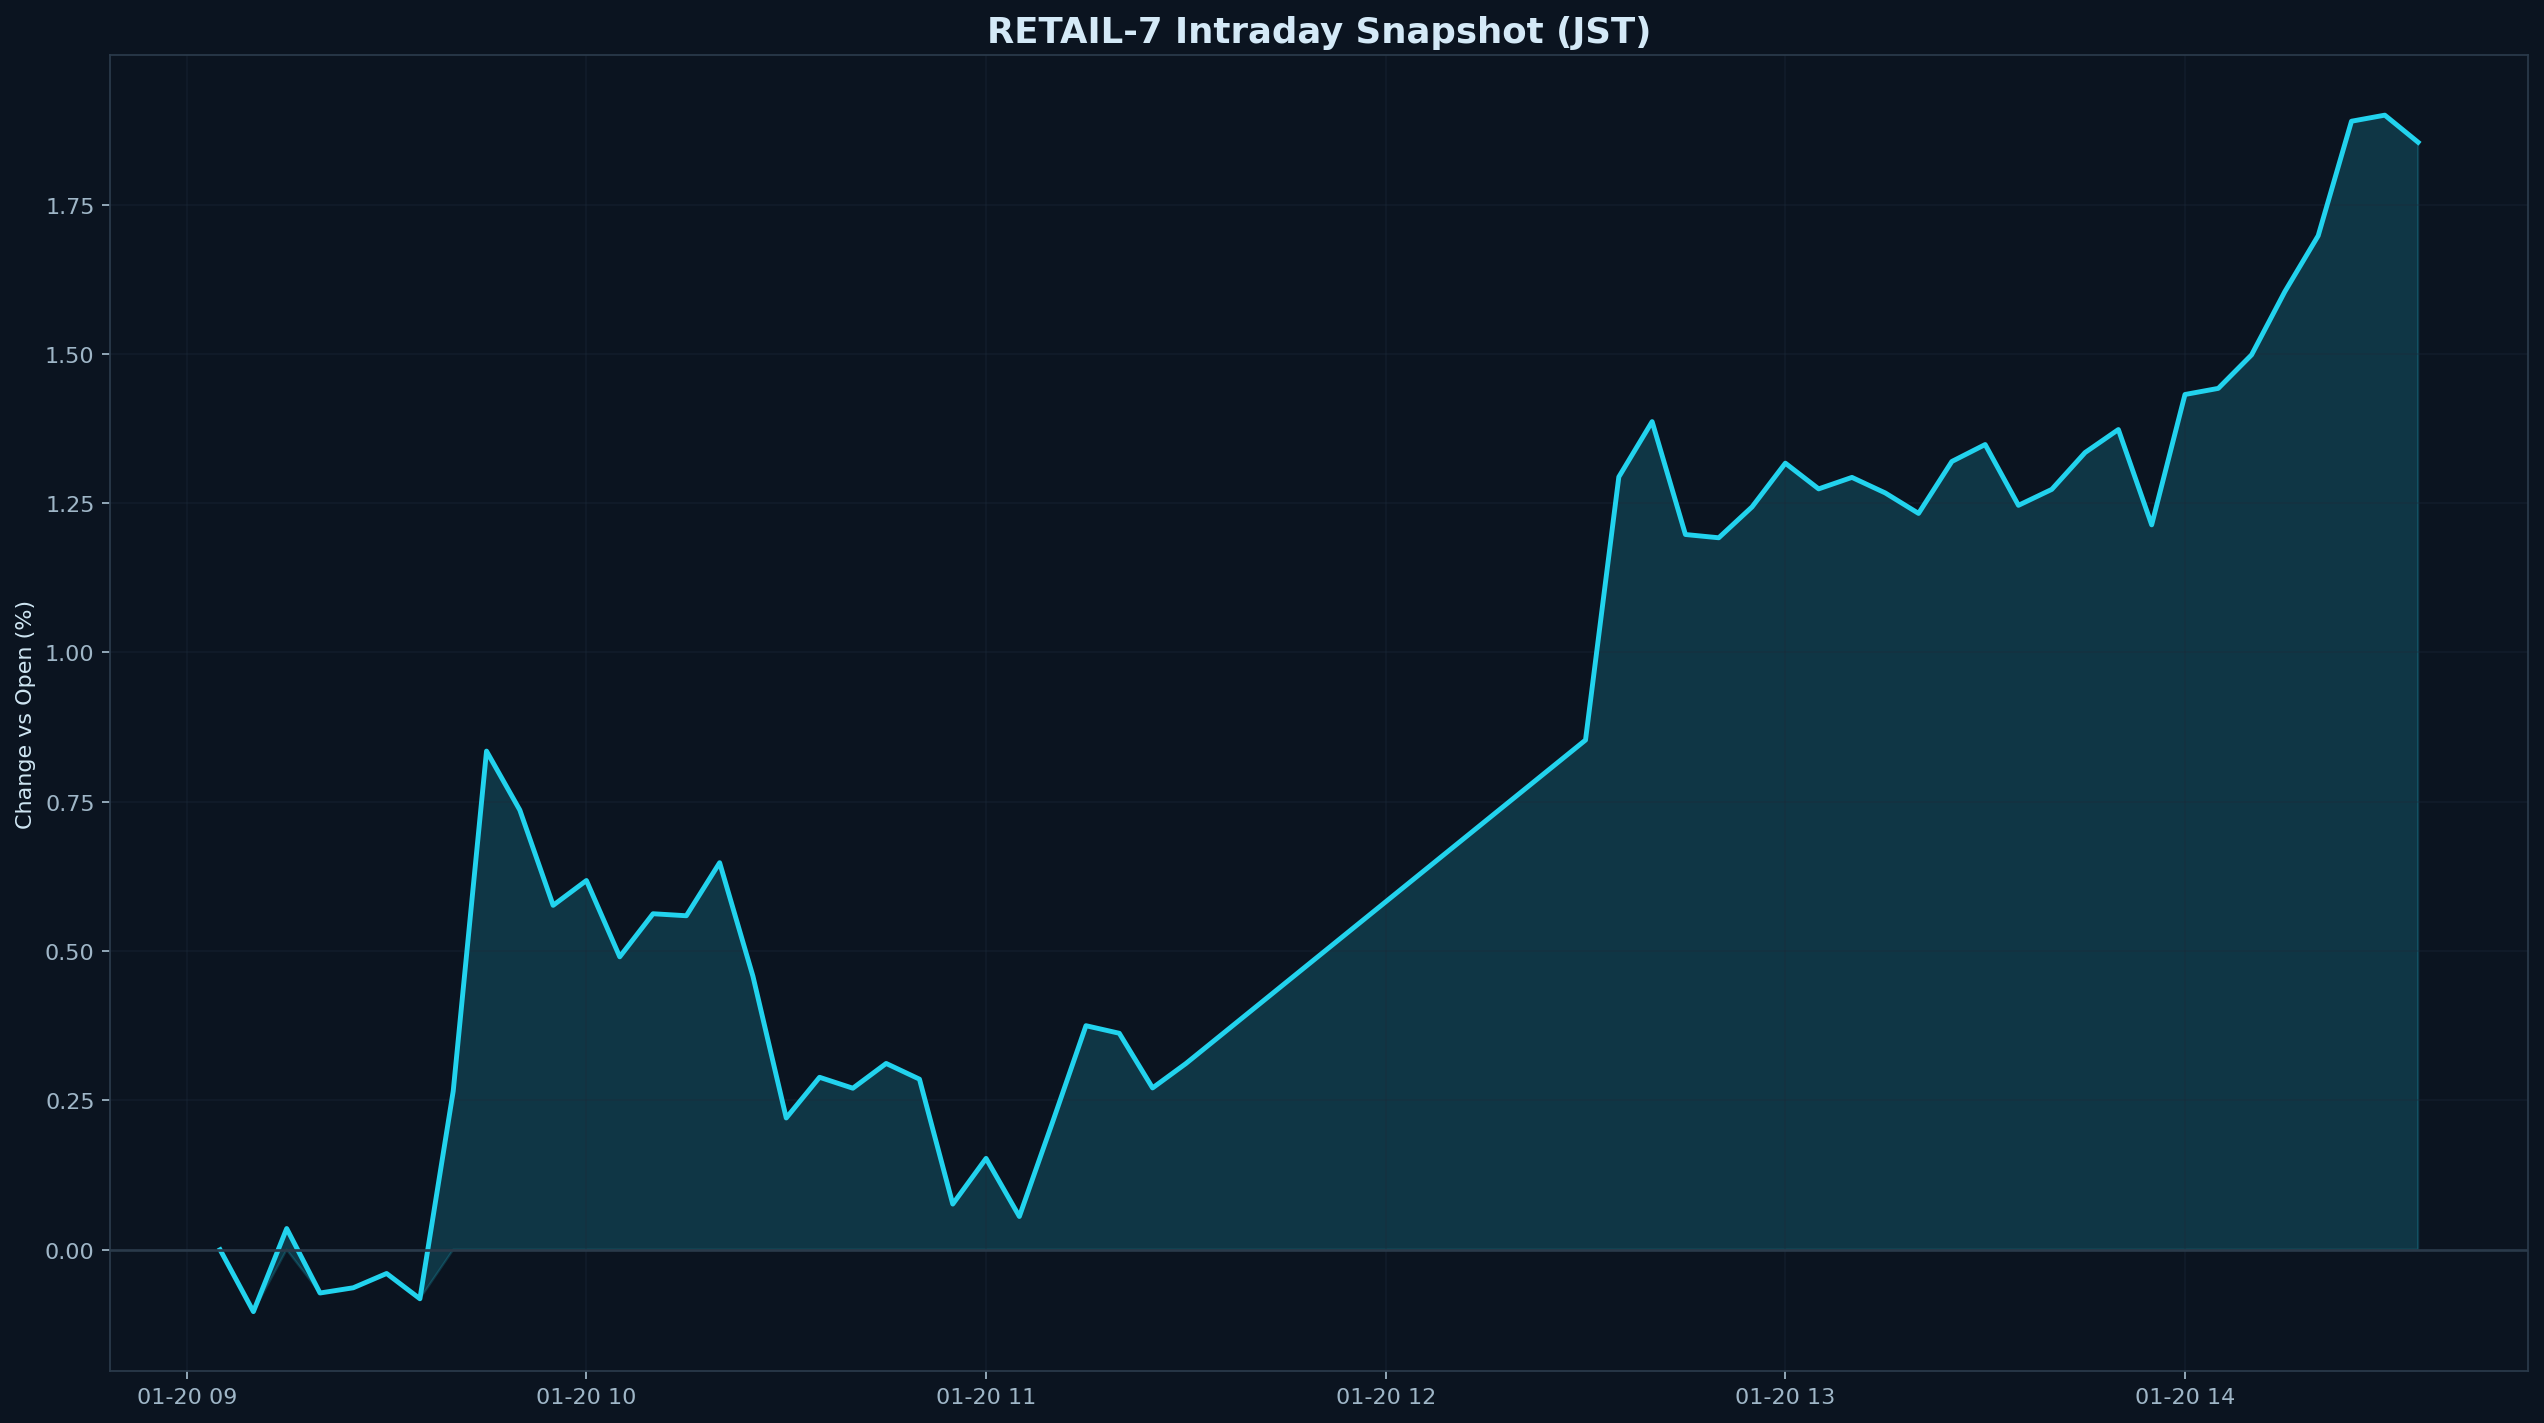

The table this chart was drawn from, first rows:
datetime_jst, pct
2026-01-20 09:05:00+09:00, 0.000000
2026-01-20 09:10:00+09:00, -0.1036
2026-01-20 09:15:00+09:00, 0.03547
2026-01-20 09:20:00+09:00, -0.07246
2026-01-20 09:25:00+09:00, -0.0637
2026-01-20 09:30:00+09:00, -0.03978
2026-01-20 09:35:00+09:00, -0.08212
2026-01-20 09:40:00+09:00, 0.2655
2026-01-20 09:45:00+09:00, 0.8348
2026-01-20 09:50:00+09:00, 0.7361
2026-01-20 09:55:00+09:00, 0.5766
2026-01-20 10:00:00+09:00, 0.6182
2026-01-20 10:05:00+09:00, 0.4904
2026-01-20 10:10:00+09:00, 0.5625
2026-01-20 10:15:00+09:00, 0.5592
2026-01-20 10:20:00+09:00, 0.648
2026-01-20 10:25:00+09:00, 0.4579
2026-01-20 10:30:00+09:00, 0.2206
2026-01-20 10:35:00+09:00, 0.2887
2026-01-20 10:40:00+09:00, 0.2704
2026-01-20 10:45:00+09:00, 0.3119
2026-01-20 10:50:00+09:00, 0.2856
2026-01-20 10:55:00+09:00, 0.07643
2026-01-20 11:00:00+09:00, 0.1529
2026-01-20 11:05:00+09:00, 0.05565
2026-01-20 11:10:00+09:00, 0.2141
2026-01-20 11:15:00+09:00, 0.3751
2026-01-20 11:20:00+09:00, 0.3624
2026-01-20 11:25:00+09:00, 0.2709
2026-01-20 11:30:00+09:00, 0.3117
2026-01-20 12:30:00+09:00, 0.8533
2026-01-20 12:35:00+09:00, 1.294
2026-01-20 12:40:00+09:00, 1.386
2026-01-20 12:45:00+09:00, 1.197
2026-01-20 12:50:00+09:00, 1.192
2026-01-20 12:55:00+09:00, 1.244
2026-01-20 13:00:00+09:00, 1.317
2026-01-20 13:05:00+09:00, 1.274
2026-01-20 13:10:00+09:00, 1.293
2026-01-20 13:15:00+09:00, 1.267
2026-01-20 13:20:00+09:00, 1.233
2026-01-20 13:25:00+09:00, 1.32
2026-01-20 13:30:00+09:00, 1.348
2026-01-20 13:35:00+09:00, 1.246
2026-01-20 13:40:00+09:00, 1.273
2026-01-20 13:45:00+09:00, 1.335
2026-01-20 13:50:00+09:00, 1.373
2026-01-20 13:55:00+09:00, 1.214
2026-01-20 14:00:00+09:00, 1.432
2026-01-20 14:05:00+09:00, 1.442
2026-01-20 14:10:00+09:00, 1.498
2026-01-20 14:15:00+09:00, 1.604
2026-01-20 14:20:00+09:00, 1.698
2026-01-20 14:25:00+09:00, 1.889
2026-01-20 14:30:00+09:00, 1.9
2026-01-20 14:35:00+09:00, 1.854
